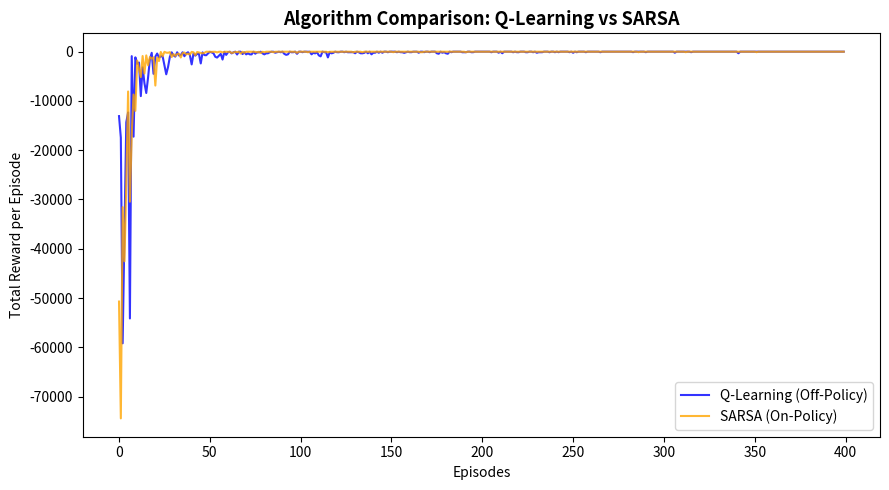
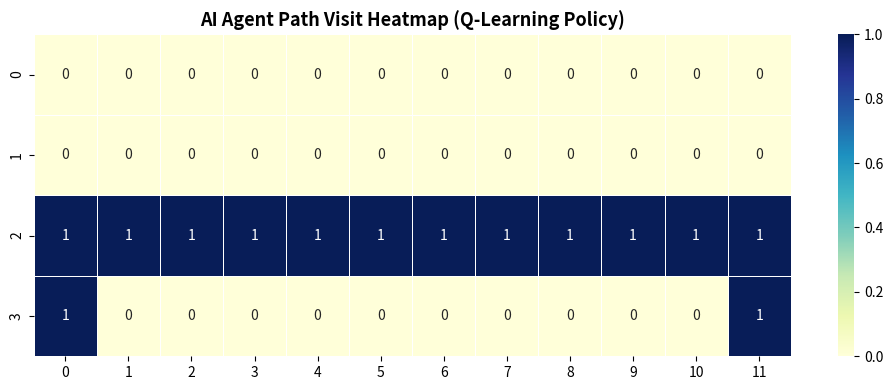

Recreate these plots in Python, in order.
"""
File: src/cliff_walking.py
Description: Advanced Reinforcement Learning implementation comparing 
             Q-Learning (Off-policy) and SARSA (On-policy) algorithms 
             on the Cliff Walking environment with Heatmap analytics.
"""

import os
import numpy as np
import matplotlib.pyplot as plt
import seaborn as sns

class CliffWalkingEnvironment:
    def __init__(self, height=4, width=12):
        self.height = height
        self.width = width
        self.start_state = (3, 0)
        self.goal_state = (3, 11)
        self.current_state = self.start_state

    def reset(self):
        self.current_state = self.start_state
        return self.current_state

    def step(self, action):
        """
        Actions: 0: Up, 1: Right, 2: Down, 3: Left
        """
        r, c = self.current_state
        if action == 0: r = max(0, r - 1)
        elif action == 1: c = min(self.width - 1, c + 1)
        elif action == 2: r = min(self.height - 1, r + 1)
        elif action == 3: c = max(0, c - 1)

        next_state = (r, c)
        
        # Check if agent falls off the cliff
        if r == 3 and 1 <= c <= 10:
            reward = -100
            next_state = self.start_state
        elif next_state == self.goal_state:
            reward = 0  # Reached goal
        else:
            reward = -1  # Step penalty

        self.current_state = next_state
        done = (next_state == self.goal_state)
        return next_state, reward, done

def select_action(state, q_table, epsilon):
    if np.random.rand() < epsilon:
        return np.random.choice(4)
    else:
        return np.argmax(q_table[state[0], state[1]])

def train_q_learning(env, episodes=400):
    q_table = np.zeros((env.height, env.width, 4))
    alpha, gamma = 0.1, 0.99
    epsilon, epsilon_decay, min_epsilon = 1.0, 0.99, 0.01
    rewards_history = []

    for _ in range(episodes):
        state = env.reset()
        total_reward = 0
        done = False

        while not done:
            action = select_action(state, q_table, epsilon)
            next_state, reward, done = env.step(action)

            # Q-learning (Off-policy): uses max Q for next state
            best_next_action = np.argmax(q_table[next_state[0], next_state[1]])
            td_target = reward + gamma * q_table[next_state[0], next_state[1], best_next_action]
            q_table[state[0], state[1], action] += alpha * (td_target - q_table[state[0], state[1], action])

            state = next_state
            total_reward += reward

        epsilon = max(min_epsilon, epsilon * epsilon_decay)
        rewards_history.append(total_reward)
    return q_table, rewards_history

def train_sarsa(env, episodes=400):
    q_table = np.zeros((env.height, env.width, 4))
    alpha, gamma = 0.1, 0.99
    epsilon, epsilon_decay, min_epsilon = 1.0, 0.99, 0.01
    rewards_history = []

    for _ in range(episodes):
        state = env.reset()
        action = select_action(state, q_table, epsilon)
        total_reward = 0
        done = False

        while not done:
            next_state, reward, done = env.step(action)
            next_action = select_action(next_state, q_table, epsilon)

            # SARSA (On-policy): uses actual next action chosen
            td_target = reward + gamma * q_table[next_state[0], next_state[1], next_action]
            q_table[state[0], state[1], action] += alpha * (td_target - q_table[state[0], state[1], action])

            state = next_state
            action = next_action
            total_reward += reward

        epsilon = max(min_epsilon, epsilon * epsilon_decay)
        rewards_history.append(total_reward)
    return q_table, rewards_history

def run_advanced_training():
    os.makedirs("outputs", exist_ok=True)
    env = CliffWalkingEnvironment()

    print("[INFO] Training Q-Learning Agent...")
    q_table_q, rewards_q = train_q_learning(env)

    print("[INFO] Training SARSA Agent...")
    q_table_sarsa, rewards_sarsa = train_sarsa(env)

    print("[SUCCESS] Both Algorithms Trained Successfully!")

    # 1. Save Comparison Graph
    plt.figure(figsize=(9, 5))
    plt.plot(rewards_q, label='Q-Learning (Off-Policy)', color='blue', alpha=0.8)
    plt.plot(rewards_sarsa, label='SARSA (On-Policy)', color='orange', alpha=0.8)
    plt.title("Algorithm Comparison: Q-Learning vs SARSA", fontsize=13, fontweight='bold')
    plt.xlabel("Episodes")
    plt.ylabel("Total Reward per Episode")
    plt.legend()
    plt.tight_layout()
    plt.savefig("outputs/algorithm_comparison.png", dpi=300)
    plt.close()

    # 2. Generate and Save Path Frequency Heatmap
    state = env.reset()
    done = False
    visit_counts = np.zeros((env.height, env.width))
    visit_counts[state[0], state[1]] += 1

    while not done:
        action = np.argmax(q_table_q[state[0], state[1]])
        next_state, reward, done = env.step(action)
        state = next_state
        visit_counts[state[0], state[1]] += 1

    plt.figure(figsize=(10, 4))
    sns.heatmap(visit_counts, annot=True, cmap="YlGnBu", fmt="g", linewidths=0.5)
    plt.title("AI Agent Path Visit Heatmap (Q-Learning Policy)", fontsize=13, fontweight='bold')
    plt.tight_layout()
    plt.savefig("outputs/path_heatmap.png", dpi=300)
    plt.close()

    print("[SUCCESS] Advanced analytical charts (Comparison & Heatmap) saved in 'outputs/'!")
    return q_table_q

if __name__ == "__main__":
    run_advanced_training()
